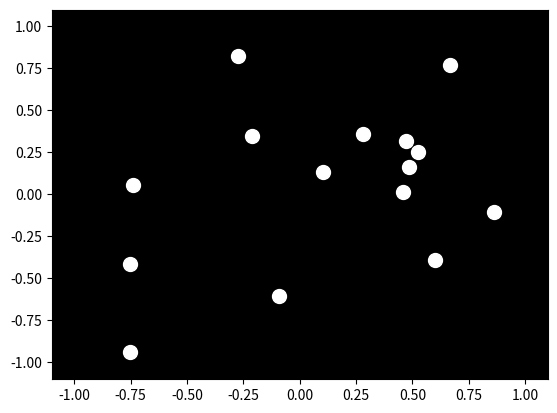

The script that saved this image:

# Import necessary libraries
import numpy as np
import matplotlib.pyplot as plt
import matplotlib.animation as animation

# Define the parameters
num_points = 15
num_frames = 100
background_color = 'black'
point_color = 'white'

# Define the points' initial positions
points = np.random.rand(num_points, 2) * 2 - 1  # Randomly initialize points within a 2x2 square

# Define the points' movement
def jumping_motion(points, frame):
    # Define the movement parameters
    amplitude = 0.5
    frequency = 1.0
    phase = np.linspace(0, 2*np.pi, num_frames, endpoint=False)
    
    # Update the points' positions based on the jumping motion
    points[:, 0] = np.cos(phase[frame]) * amplitude + points[:, 0]
    points[:, 1] = np.sin(phase[frame]) * amplitude + points[:, 1]
    
    # Apply a slight random jitter to the points
    points += np.random.randn(*points.shape) * 0.01
    
    return points

# Create the figure and axis
fig, ax = plt.subplots()

# Initialize the points on the axis
for point in points:
    ax.plot(point[0], point[1], 'o', markersize=10, color=point_color)

# Set the axis limits and background color
ax.set_xlim(-1.1, 1.1)
ax.set_ylim(-1.1, 1.1)
ax.set_facecolor(background_color)

# Animate the points
def animate(frame):
    ax.clear()
    ax.set_xlim(-1.1, 1.1)
    ax.set_ylim(-1.1, 1.1)
    ax.set_facecolor(background_color)
    points = jumping_motion(points, frame)
    for point in points:
        ax.plot(point[0], point[1], 'o', markersize=10, color=point_color)

# Create the animation
ani = animation.FuncAnimation(fig, animate, frames=num_frames, interval=20, repeat=False)

# Show the animation
plt.show()
